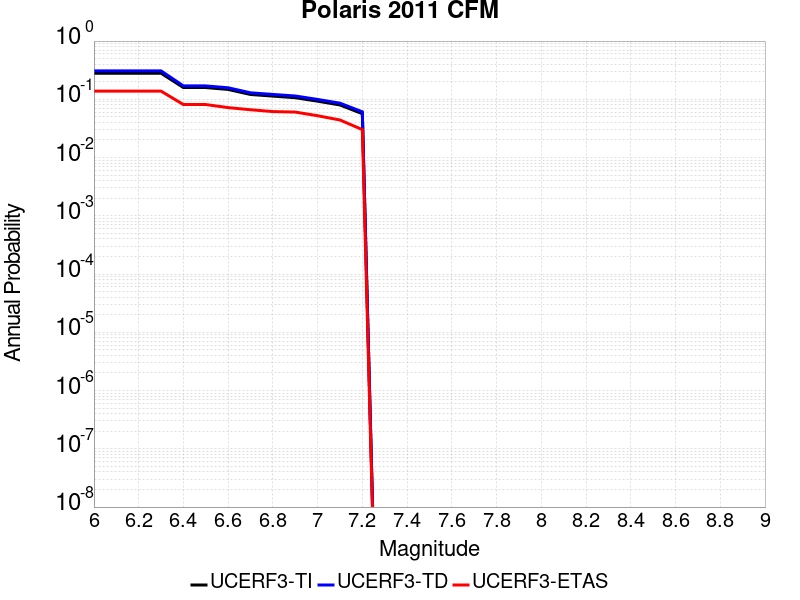

The data file committed next to this chart (first rows):
Magnitude, UCERF3-TI Prob, UCERF3-TD Prob, UCERF3-ETAS Prob
6.0, 0.2807, 0.3078, 0.1382
6.1, 0.2807, 0.3078, 0.1382
6.2, 0.2807, 0.3078, 0.1382
6.3, 0.2807, 0.3078, 0.1382
6.4, 0.1591, 0.1698, 0.0813
6.5, 0.1591, 0.1698, 0.0813
6.6, 0.1478, 0.1578, 0.07201
6.7, 0.1211, 0.1293, 0.0662
6.8, 0.1135, 0.1213, 0.06156
6.9, 0.1066, 0.114, 0.06039
7.0, 0.09292, 0.09955, 0.05226
7.1, 0.07994, 0.08579, 0.04413
7.2, 0.05666, 0.06101, 0.0302
